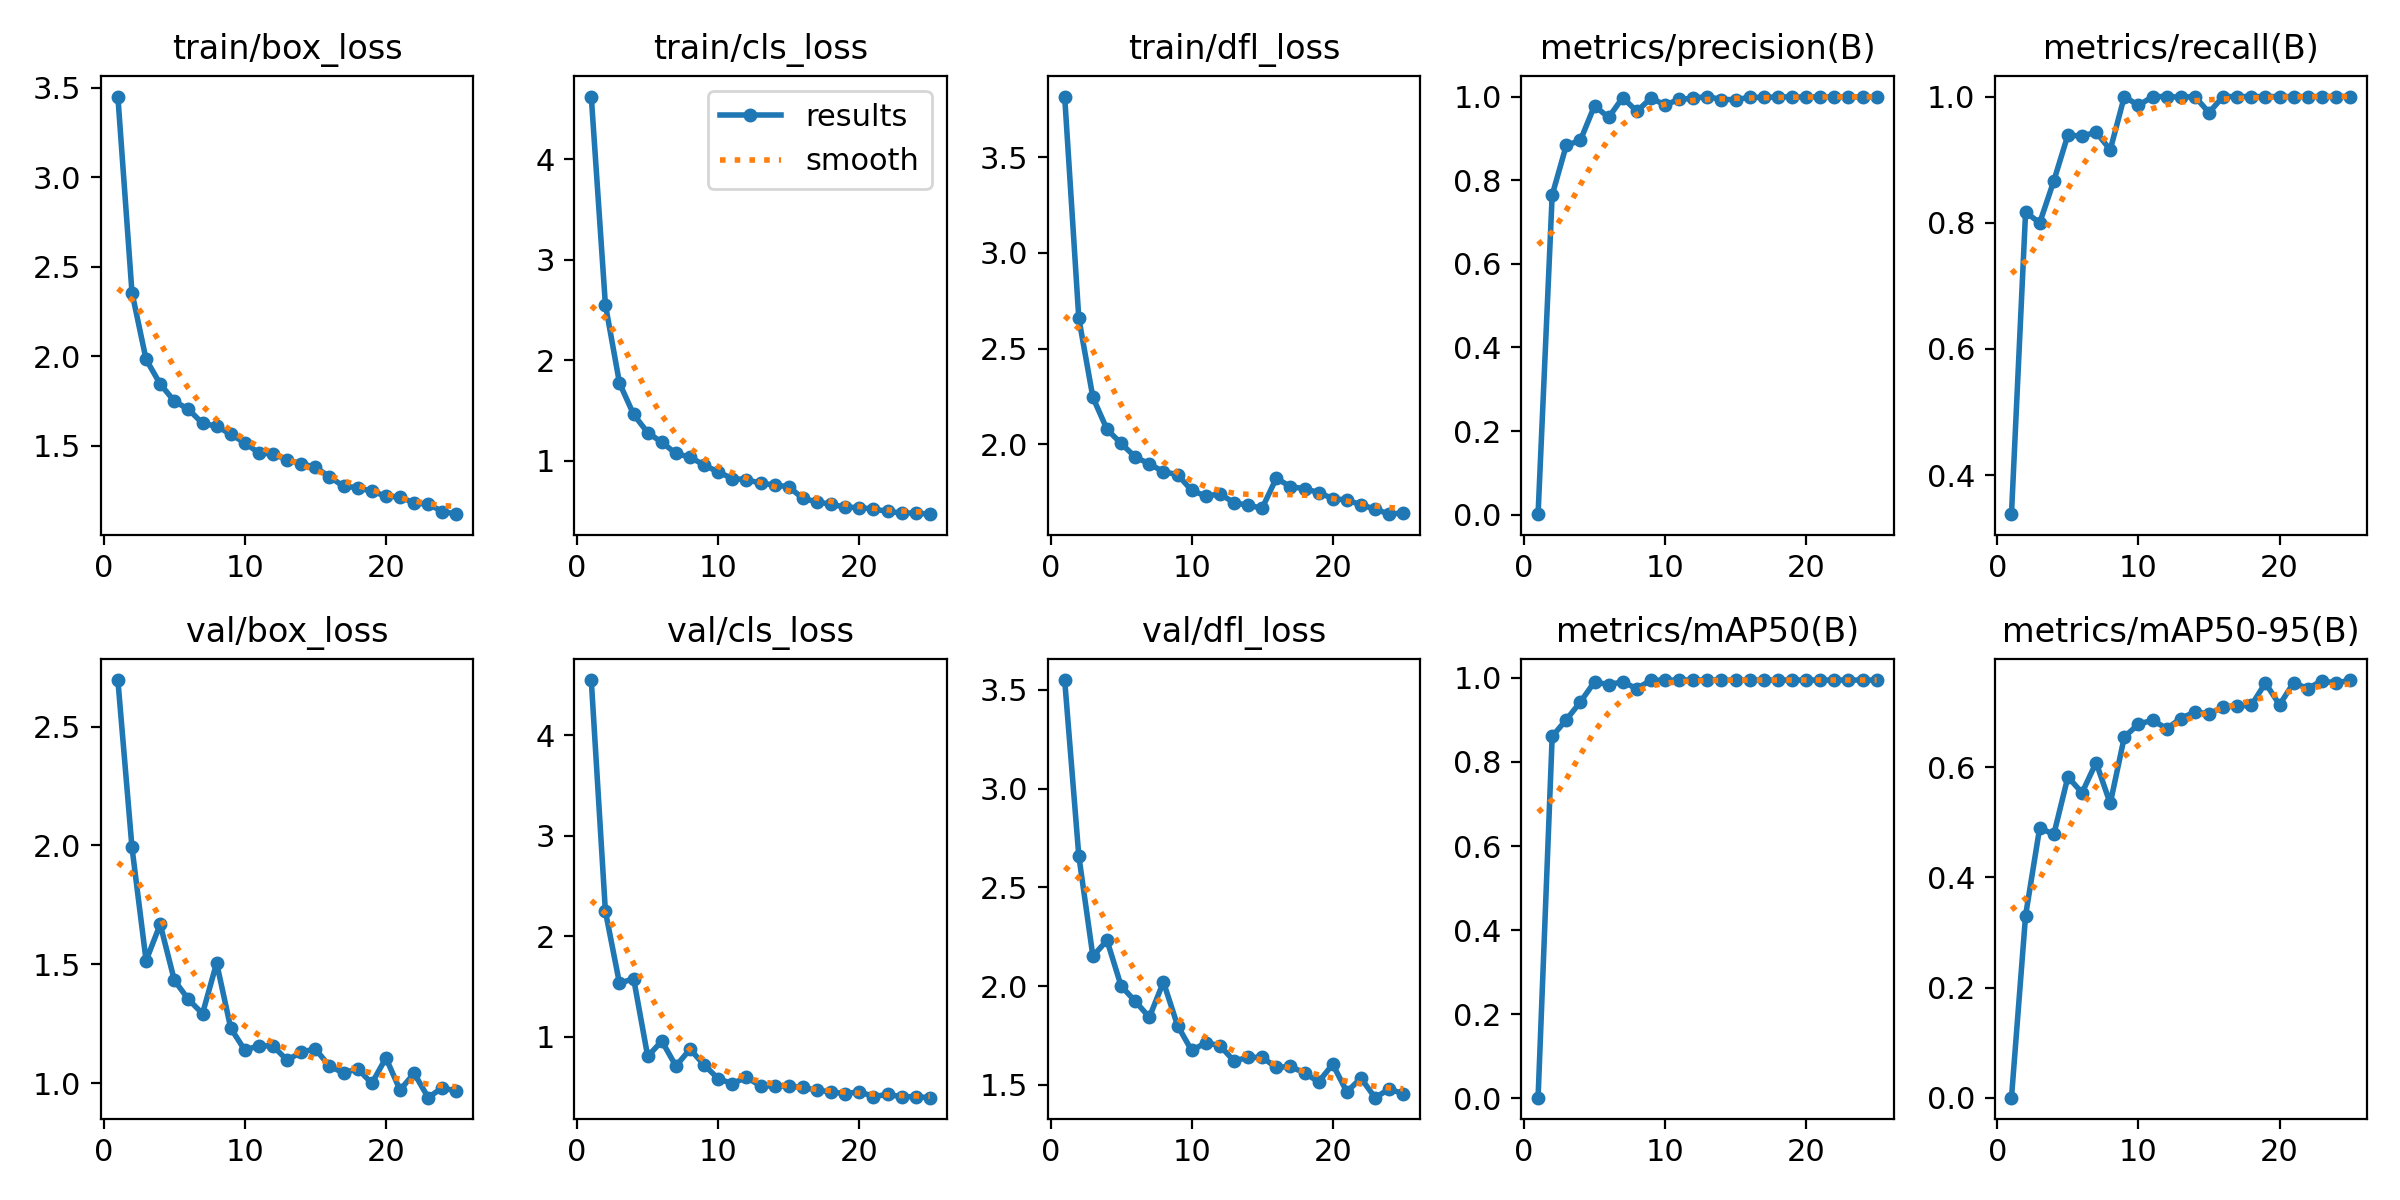

Values plotted in this chart, from the file beside it:
epoch, train/box_loss, train/cls_loss, train/dfl_loss, metrics/precision(B), metrics/recall(B), metrics/mAP50(B), metrics/mAP50-95(B), val/box_loss, val/cls_loss, val/dfl_loss, lr/pg0, lr/pg1, lr/pg2
1, 3.45, 4.625, 3.818, 0.00113, 0.338, 0.00107, 0.0003, 2.696, 4.546, 3.55, 0.0006597, 0.0006597, 0.0006597
2, 2.355, 2.554, 2.659, 0.7643, 0.8169, 0.8609, 0.331, 1.991, 2.25, 2.66, 0.001274, 0.001274, 0.001274
3, 1.982, 1.773, 2.244, 0.8833, 0.7997, 0.9005, 0.4902, 1.515, 1.532, 2.152, 0.001835, 0.001835, 0.001835
4, 1.844, 1.461, 2.077, 0.8952, 0.8662, 0.9428, 0.4782, 1.668, 1.581, 2.232, 0.001762, 0.001762, 0.001762
5, 1.749, 1.28, 2.004, 0.978, 0.9391, 0.9905, 0.5827, 1.433, 0.8072, 2.001, 0.001762, 0.001762, 0.001762
6, 1.703, 1.183, 1.933, 0.95, 0.9371, 0.9842, 0.5537, 1.352, 0.9592, 1.924, 0.001683, 0.001683, 0.001683
7, 1.624, 1.073, 1.897, 0.9975, 0.9437, 0.9907, 0.6086, 1.292, 0.7109, 1.843, 0.001604, 0.001604, 0.001604
8, 1.609, 1.036, 1.855, 0.9647, 0.9155, 0.9745, 0.5344, 1.505, 0.8784, 2.021, 0.001525, 0.001525, 0.001525
9, 1.563, 0.9575, 1.841, 0.9962, 1, 0.995, 0.6552, 1.231, 0.7223, 1.801, 0.001446, 0.001446, 0.001446
10, 1.516, 0.8877, 1.758, 0.9801, 0.9859, 0.9944, 0.6784, 1.138, 0.5845, 1.675, 0.001366, 0.001366, 0.001366
11, 1.458, 0.8226, 1.728, 0.993, 0.9998, 0.995, 0.6856, 1.158, 0.5368, 1.714, 0.001287, 0.001287, 0.001287
12, 1.454, 0.8119, 1.74, 0.9962, 1, 0.995, 0.6704, 1.155, 0.5991, 1.699, 0.001208, 0.001208, 0.001208
13, 1.42, 0.7762, 1.694, 1, 0.9989, 0.995, 0.6886, 1.096, 0.514, 1.622, 0.001129, 0.001129, 0.001129
14, 1.399, 0.7587, 1.68, 0.9928, 1, 0.995, 0.7006, 1.13, 0.5125, 1.64, 0.00105, 0.00105, 0.00105
15, 1.379, 0.7409, 1.665, 0.9928, 0.9746, 0.9944, 0.697, 1.143, 0.5138, 1.639, 0.0009704, 0.0009704, 0.0009704
16, 1.326, 0.6243, 1.822, 0.998, 1, 0.995, 0.7093, 1.071, 0.4978, 1.589, 0.0008912, 0.0008912, 0.0008912
17, 1.272, 0.5909, 1.777, 0.9981, 1, 0.995, 0.7116, 1.043, 0.4705, 1.594, 0.000812, 0.000812, 0.000812
18, 1.265, 0.5659, 1.767, 0.999, 1, 0.995, 0.7125, 1.06, 0.4551, 1.561, 0.0007328, 0.0007328, 0.0007328
19, 1.244, 0.5386, 1.747, 0.999, 1, 0.995, 0.7531, 0.9985, 0.4356, 1.516, 0.0006536, 0.0006536, 0.0006536
20, 1.218, 0.5332, 1.715, 0.9991, 1, 0.995, 0.7135, 1.106, 0.4564, 1.605, 0.0005744, 0.0005744, 0.0005744
21, 1.212, 0.5197, 1.708, 0.9993, 1, 0.995, 0.7536, 0.9703, 0.4074, 1.465, 0.0004952, 0.0004952, 0.0004952
22, 1.179, 0.4951, 1.683, 0.9994, 1, 0.995, 0.7429, 1.041, 0.4293, 1.534, 0.000416, 0.000416, 0.000416
23, 1.173, 0.4807, 1.66, 0.9993, 1, 0.995, 0.7572, 0.9383, 0.4062, 1.436, 0.0003368, 0.0003368, 0.0003368
24, 1.131, 0.4792, 1.634, 0.999, 1, 0.995, 0.7528, 0.9808, 0.4063, 1.479, 0.0002576, 0.0002576, 0.0002576
25, 1.117, 0.4681, 1.641, 0.9994, 1, 0.995, 0.7584, 0.965, 0.3967, 1.456, 0.0001784, 0.0001784, 0.0001784
